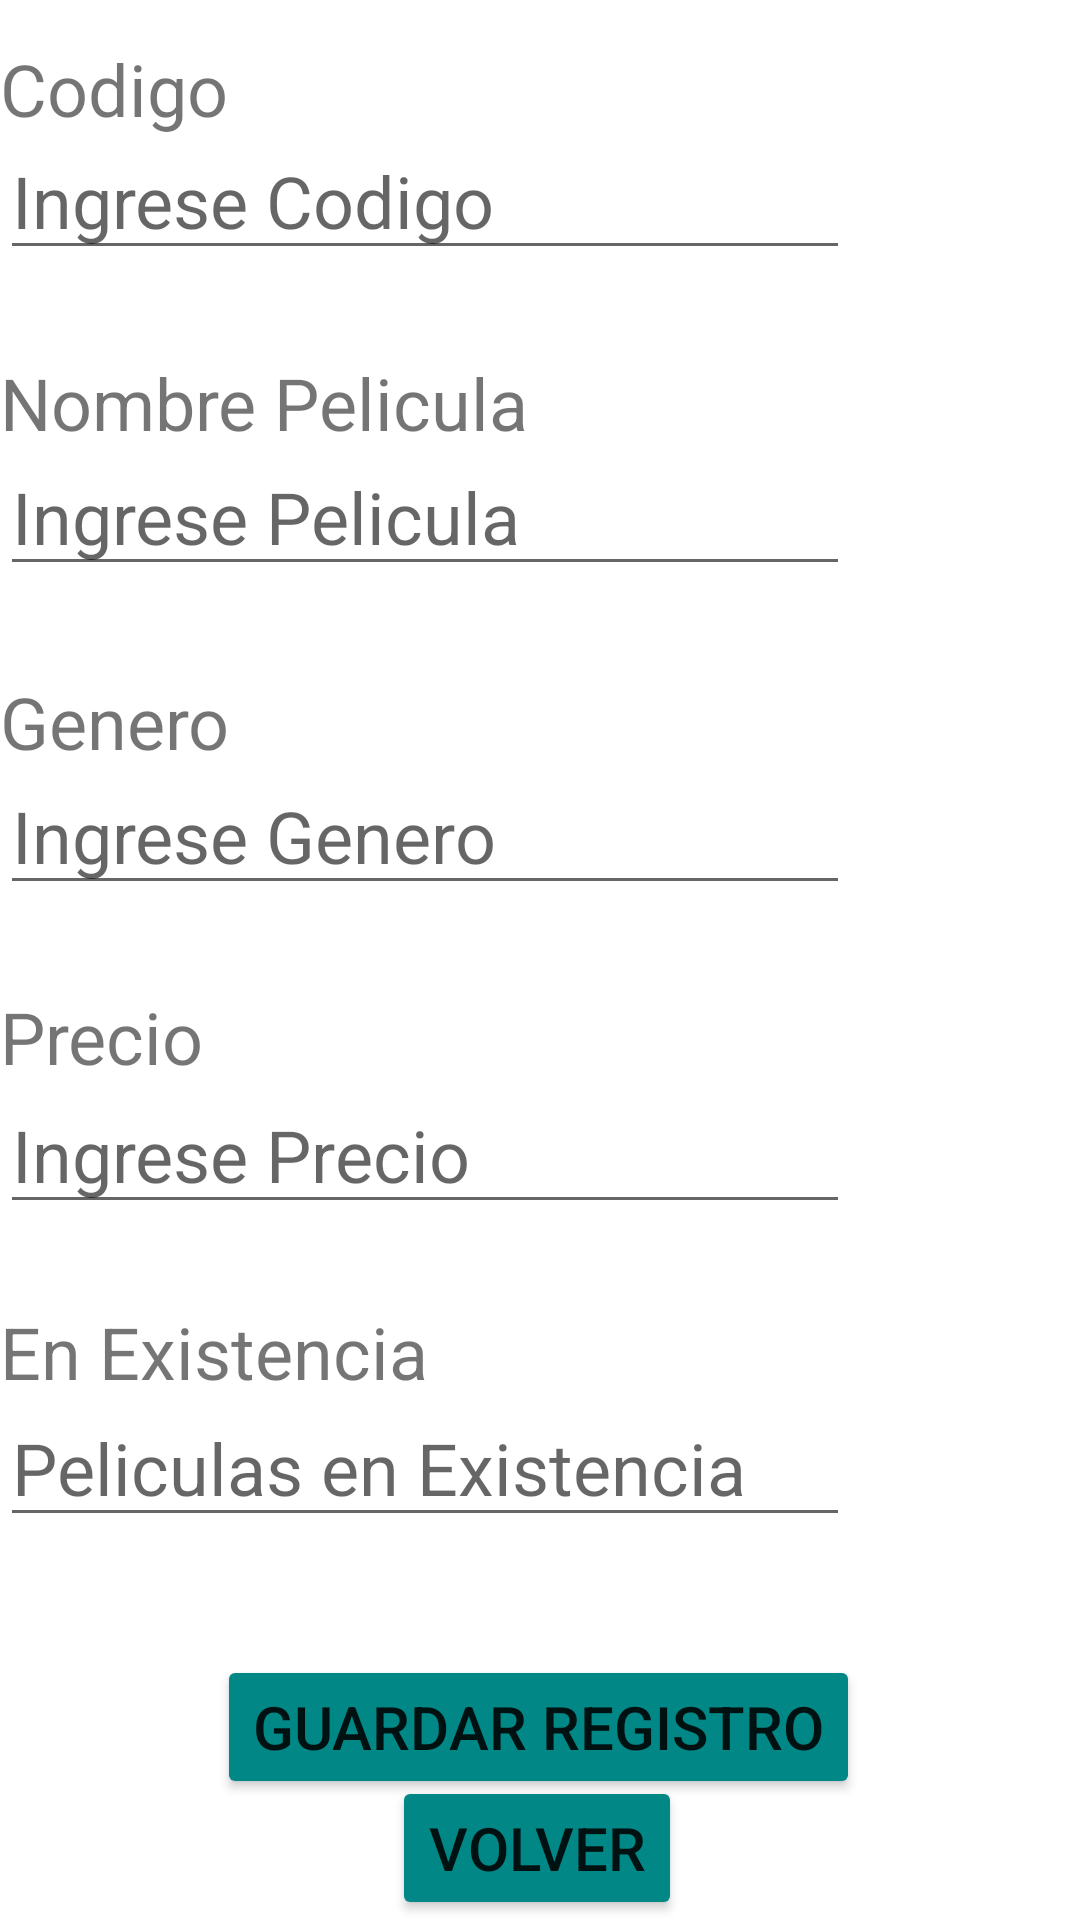

Android layout source for this screen:
<!-- AndroidManifest.xml: application theme Theme.RegistroPeliculas -->
<!-- res/layout/aggpelicula.xml -->
<?xml version="1.0" encoding="utf-8"?>
<androidx.constraintlayout.widget.ConstraintLayout xmlns:android="http://schemas.android.com/apk/res/android"
    xmlns:app="http://schemas.android.com/apk/res-auto"
    android:layout_width="match_parent"
    android:layout_height="match_parent">

    <Button
        android:id="@+id/button5"
        android:layout_width="wrap_content"
        android:layout_height="wrap_content"
        android:backgroundTint="@color/teal_700"
        android:onClick="volverPrincipal"
        android:text="@string/volver"
        android:textSize="20sp"
        app:layout_constraintBottom_toBottomOf="parent"
        app:layout_constraintEnd_toEndOf="parent"
        app:layout_constraintHorizontal_bias="0.496"
        app:layout_constraintStart_toStartOf="parent"
        app:layout_constraintTop_toTopOf="parent"
        app:layout_constraintVertical_bias="1.0" />

    <TextView
        android:id="@+id/textView2"
        android:layout_width="wrap_content"
        android:layout_height="wrap_content"
        android:text="Genero"
        android:textSize="24sp"
        app:layout_constraintBottom_toBottomOf="parent"
        app:layout_constraintEnd_toEndOf="parent"
        app:layout_constraintHorizontal_bias="0.0"
        app:layout_constraintStart_toStartOf="parent"
        app:layout_constraintTop_toTopOf="parent"
        app:layout_constraintVertical_bias="0.369" />

    <TextView
        android:id="@+id/textView3"
        android:layout_width="wrap_content"
        android:layout_height="wrap_content"
        android:text="Codigo"
        android:textSize="24sp"
        app:layout_constraintBottom_toBottomOf="parent"
        app:layout_constraintEnd_toEndOf="parent"
        app:layout_constraintHorizontal_bias="0.0"
        app:layout_constraintStart_toStartOf="parent"
        app:layout_constraintTop_toTopOf="parent"
        app:layout_constraintVertical_bias="0.022" />

    <EditText
        android:id="@+id/editTextTextPersonName6"
        android:layout_width="wrap_content"
        android:layout_height="wrap_content"
        android:ems="10"
        android:hint="@string/codigo"
        android:inputType="textPersonName"
        android:textSize="24sp"
        app:layout_constraintBottom_toBottomOf="parent"
        app:layout_constraintEnd_toEndOf="parent"
        app:layout_constraintHorizontal_bias="0.0"
        app:layout_constraintStart_toStartOf="parent"
        app:layout_constraintTop_toTopOf="parent"
        app:layout_constraintVertical_bias="0.069" />

    <TextView
        android:id="@+id/textView11"
        android:layout_width="wrap_content"
        android:layout_height="wrap_content"
        android:text="En Existencia"
        android:textSize="24sp"
        app:layout_constraintBottom_toBottomOf="parent"
        app:layout_constraintEnd_toEndOf="parent"
        app:layout_constraintHorizontal_bias="0.0"
        app:layout_constraintStart_toStartOf="parent"
        app:layout_constraintTop_toTopOf="parent"
        app:layout_constraintVertical_bias="0.715" />

    <Button
        android:id="@+id/button3"
        android:layout_width="wrap_content"
        android:layout_height="wrap_content"
        android:backgroundTint="@color/teal_700"
        android:text="@string/guardar"
        android:textSize="20sp"
        app:layout_constraintBottom_toBottomOf="parent"
        app:layout_constraintEnd_toEndOf="parent"
        app:layout_constraintHorizontal_bias="0.497"
        app:layout_constraintStart_toStartOf="parent"
        app:layout_constraintTop_toTopOf="parent"
        app:layout_constraintVertical_bias="0.932" />

    <EditText
        android:id="@+id/editTextTextPersonName7"
        android:layout_width="wrap_content"
        android:layout_height="wrap_content"
        android:ems="10"
        android:hint="@string/precio"
        android:inputType="textPersonName"
        android:textSize="24sp"
        app:layout_constraintBottom_toBottomOf="parent"
        app:layout_constraintEnd_toEndOf="parent"
        app:layout_constraintHorizontal_bias="0.0"
        app:layout_constraintStart_toStartOf="parent"
        app:layout_constraintTop_toTopOf="parent"
        app:layout_constraintVertical_bias="0.607" />

    <TextView
        android:id="@+id/textView12"
        android:layout_width="wrap_content"
        android:layout_height="wrap_content"
        android:text="Nombre Pelicula"
        android:textSize="24sp"
        app:layout_constraintBottom_toBottomOf="parent"
        app:layout_constraintEnd_toEndOf="parent"
        app:layout_constraintHorizontal_bias="0.0"
        app:layout_constraintStart_toStartOf="parent"
        app:layout_constraintTop_toTopOf="parent"
        app:layout_constraintVertical_bias="0.194" />

    <EditText
        android:id="@+id/editTextTextPersonName8"
        android:layout_width="wrap_content"
        android:layout_height="wrap_content"
        android:ems="10"
        android:hint="@string/nombreP"
        android:inputType="textPersonName"
        android:textSize="24sp"
        app:layout_constraintBottom_toBottomOf="parent"
        app:layout_constraintEnd_toEndOf="parent"
        app:layout_constraintHorizontal_bias="0.0"
        app:layout_constraintStart_toStartOf="parent"
        app:layout_constraintTop_toTopOf="parent"
        app:layout_constraintVertical_bias="0.247" />

    <TextView
        android:id="@+id/textView13"
        android:layout_width="wrap_content"
        android:layout_height="wrap_content"
        android:text="Precio"
        android:textSize="24sp"
        app:layout_constraintBottom_toBottomOf="parent"
        app:layout_constraintEnd_toEndOf="parent"
        app:layout_constraintHorizontal_bias="0.0"
        app:layout_constraintStart_toStartOf="parent"
        app:layout_constraintTop_toTopOf="parent"
        app:layout_constraintVertical_bias="0.542" />

    <EditText
        android:id="@+id/editTextTextPersonName9"
        android:layout_width="wrap_content"
        android:layout_height="wrap_content"
        android:ems="10"
        android:hint="@string/genero"
        android:inputType="textPersonName"
        android:textSize="24sp"
        app:layout_constraintBottom_toBottomOf="parent"
        app:layout_constraintEnd_toEndOf="parent"
        app:layout_constraintHorizontal_bias="0.0"
        app:layout_constraintStart_toStartOf="parent"
        app:layout_constraintTop_toTopOf="parent"
        app:layout_constraintVertical_bias="0.427" />

    <EditText
        android:id="@+id/editTextTextPersonName10"
        android:layout_width="wrap_content"
        android:layout_height="wrap_content"
        android:ems="10"
        android:hint="@string/numeroExistencia"
        android:inputType="textPersonName"
        android:textSize="24sp"
        app:layout_constraintBottom_toBottomOf="parent"
        app:layout_constraintEnd_toEndOf="parent"
        app:layout_constraintHorizontal_bias="0.0"
        app:layout_constraintStart_toStartOf="parent"
        app:layout_constraintTop_toTopOf="parent"
        app:layout_constraintVertical_bias="0.784" />
</androidx.constraintlayout.widget.ConstraintLayout>
<!-- resources referenced by this layout -->
<resources>
  <string name="codigo">Ingrese Codigo</string>
  <string name="genero">Ingrese Genero</string>
  <string name="guardar">Guardar Registro</string>
  <string name="nombreP">Ingrese Pelicula</string>
  <string name="numeroExistencia">Peliculas en Existencia</string>
  
      //Opcional
  <string name="precio">Ingrese Precio</string>
  <string name="volver">Volver</string>
  <style name="Theme.RegistroPeliculas" parent="Theme.MaterialComponents.DayNight.DarkActionBar">
          
          <item name="colorPrimary">@color/purple_500</item>
          <item name="colorPrimaryVariant">@color/purple_700</item>
          <item name="colorOnPrimary">@color/white</item>
          
          <item name="colorSecondary">@color/teal_200</item>
          <item name="colorSecondaryVariant">@color/teal_700</item>
          <item name="colorOnSecondary">@color/black</item>
          
          <item name="android:statusBarColor" tools:targetApi="l">?attr/colorPrimaryVariant</item>
          
      </style>
  <!-- not gathered from this repository: default colours our renderer supplied (Android Studio template values) -->
  <color name="purple_500">#FF6200EE</color>
  <color name="purple_700">#FF3700B3</color>
  <color name="teal_200">#FF03DAC5</color>
  <color name="teal_700">#FF018786</color>
  <color name="black">#FF000000</color>
  <color name="white">#FFFFFFFF</color>
</resources>
